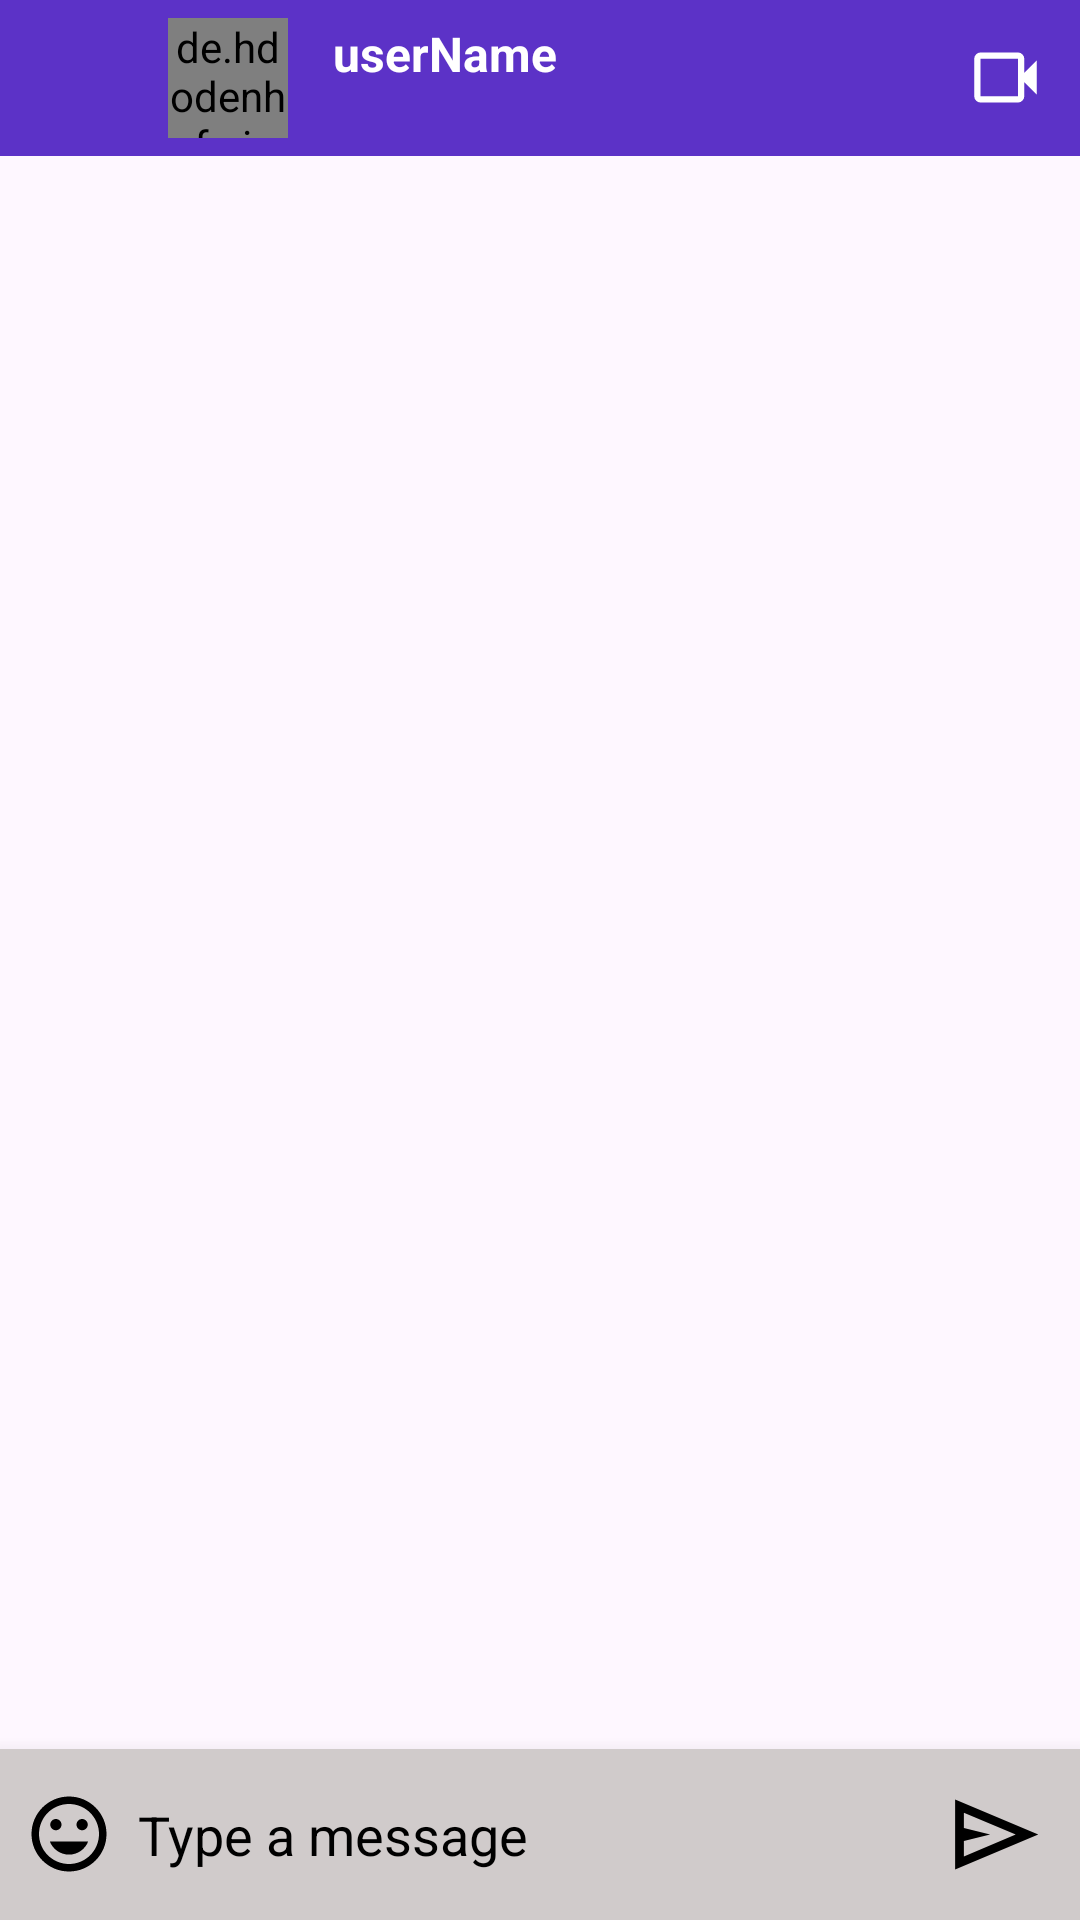

Here is an Android app screen rendered from its layout file. Give the layout XML and the strings, colors and styles it references.
<!-- AndroidManifest.xml: application theme Theme.Likee -->
<!-- res/layout/activity_chat.xml -->
<?xml version="1.0" encoding="utf-8"?>
<LinearLayout xmlns:android="http://schemas.android.com/apk/res/android"
    xmlns:app="http://schemas.android.com/apk/res-auto"
    xmlns:tools="http://schemas.android.com/tools"
    android:id="@+id/main"
    android:layout_width="match_parent"
    android:layout_height="match_parent"
    android:orientation="vertical"
    tools:context=".Activity.chatActivity">

    <com.google.android.material.appbar.AppBarLayout
        android:id="@+id/app_bar_layout_profile"
        android:layout_width="match_parent"
        android:layout_height="52dp"
        android:background="@color/colorPrimary"
        android:elevation="12dp"
        app:elevation="50dp">

        <androidx.appcompat.widget.Toolbar
            android:id="@+id/chat_profile_toolbar"
            android:layout_width="match_parent"
            app:popupTheme="@color/white"
            android:layout_height="wrap_content">

            <LinearLayout
                android:layout_width="wrap_content"
                android:layout_height="wrap_content"
                android:weightSum="50"
                android:layout_marginEnd="50dp">

                <ImageView
                    android:id="@+id/left_arrow"
                    android:layout_width="30dp"
                    android:layout_height="30dp"
                    android:layout_gravity="center"
                    android:layout_marginEnd="10dp"
                    android:src="@drawable/arrow" />

                <LinearLayout
                    android:id="@+id/profile_112"
                    android:layout_width="match_parent"
                    android:layout_height="wrap_content"
                    android:layout_weight="50"
                    android:orientation="horizontal">

                <de.hdodenhof.circleimageview.CircleImageView
                    android:id="@+id/option_profile"
                    android:layout_width="40dp"
                    android:layout_height="40dp"
                    android:layout_gravity="center"
                    android:src="@drawable/profile" />

                <LinearLayout
                    android:layout_width="wrap_content"
                    android:layout_height="wrap_content"
                    android:layout_gravity="center"
                    android:layout_marginLeft="15dp"
                    android:gravity="center"
                    android:orientation="vertical">

                    <TextView
                        android:id="@+id/user_name"
                        android:layout_width="match_parent"
                        android:layout_height="23dp"
                        android:paddingBottom="5dp"
                        android:layout_gravity="start"
                        android:gravity="start"
                        android:text="userName"
                        android:textColor="@color/white"
                        android:textSize="16sp"
                        android:textStyle="bold|normal" />

                    <TextView
                        android:id="@+id/full_name"
                        android:layout_width="match_parent"
                        android:layout_height="22dp"
                        android:layout_gravity="start"
                        android:visibility="gone"
                        android:gravity="start"
                        android:text="userName"
                        android:textColor="@color/white"
                        android:textSize="16sp"
                        android:textStyle="bold|normal" />

                    <TextView
                        android:id="@+id/view_online"
                        android:layout_width="105dp"
                        android:layout_height="15dp"
                        android:layout_gravity="start"
                        android:gravity="start"
                        android:text="online"
                        android:textColor="@color/white"
                        android:textSize="10sp"
                        android:visibility="invisible" />

                </LinearLayout>

                </LinearLayout>

            </LinearLayout>

            <LinearLayout
                android:layout_width="wrap_content"
                android:layout_height="wrap_content"
                android:layout_gravity="end"
                android:layout_marginEnd="10dp"
                android:gravity="center"
                android:orientation="horizontal">

                <ImageView
                    android:layout_width="30dp"
                    android:layout_height="30dp"
                    android:layout_gravity="center"
                    android:layout_marginEnd="10dp"
                    android:src="@drawable/call_center" />

                <ImageView
                    android:layout_width="30dp"
                    android:layout_height="25dp"
                    android:layout_gravity="center"
                    android:src="@drawable/video_call" />
            </LinearLayout>
        </androidx.appcompat.widget.Toolbar>
    </com.google.android.material.appbar.AppBarLayout>








    <androidx.recyclerview.widget.RecyclerView
        android:id="@+id/charRecyclerview"
        android:layout_width="match_parent"
        android:layout_height="wrap_content"
        android:layout_weight="1" />


    <LinearLayout
        android:layout_width="match_parent"
        android:layout_height="wrap_content"
        android:orientation="horizontal"
        android:layout_alignParentBottom="true"
        android:elevation="10dp"
        android:padding="3dp"
        android:background="@color/shimmerColors"
        android:gravity="center">

        <ImageView
            android:layout_width="30dp"
            android:layout_height="30dp"
            android:id="@+id/emoji"
            android:layout_marginStart="5dp"
            android:src="@drawable/emoji"/>


        <EditText
            android:layout_width="0dp"
            android:layout_height="wrap_content"
            android:layout_weight="1"
            android:id="@+id/messageBox"
            android:hint="Type a message"
            android:inputType="text"
            android:textColor="@color/black"
            android:textColorHint="@color/text"
            android:background="@color/transparent"
            android:padding="8dp"/>

        <ImageView
            android:layout_width="35dp"
            android:layout_height="35dp"
            android:id="@+id/sentButton"
            android:layout_margin="8dp"
            android:src="@drawable/send"/>


    </LinearLayout>
    <androidx.emoji2.emojipicker.EmojiPickerView
        android:layout_width="match_parent"
        android:layout_height="260dp"
        app:emojiGridColumns="7"
        android:visibility="gone"
        android:id="@+id/emoji_picker"/>

</LinearLayout>
<!-- resources referenced by this layout -->
<resources>
  <color name="black">#FF000000</color>
  <color name="colorPrimary">#5C32C7</color>
  <color name="shimmerColors">#D0CBCB</color>
  <color name="text">#ffffff</color>
  <color name="transparent">#00F4EFEF</color>
  <color name="white">#FFFFFFFF</color>
  <!-- drawable emoji (drawable) -->
  <vector xmlns:android="http://schemas.android.com/apk/res/android" android:height="24dp" android:tint="#000000" android:viewportHeight="24" android:viewportWidth="24" android:width="24dp">
        
      <path android:fillColor="@color/white" android:pathData="M11.99,2C6.47,2 2,6.48 2,12s4.47,10 9.99,10C17.52,22 22,17.52 22,12S17.52,2 11.99,2zM12,20c-4.42,0 -8,-3.58 -8,-8s3.58,-8 8,-8 8,3.58 8,8 -3.58,8 -8,8zM15.5,11c0.83,0 1.5,-0.67 1.5,-1.5S16.33,8 15.5,8 14,8.67 14,9.5s0.67,1.5 1.5,1.5zM8.5,11c0.83,0 1.5,-0.67 1.5,-1.5S9.33,8 8.5,8 7,8.67 7,9.5 7.67,11 8.5,11zM12,17.5c2.33,0 4.31,-1.46 5.11,-3.5L6.89,14c0.8,2.04 2.78,3.5 5.11,3.5z"/>
      
  </vector>
  <!-- drawable send (drawable) -->
  <vector xmlns:android="http://schemas.android.com/apk/res/android" android:width="24dp" android:height="24dp" android:viewportWidth="960" android:viewportHeight="960" android:tint="@color/text" android:autoMirrored="true">
      <path android:fillColor="@color/red" android:pathData="M120,800L120,160L880,480L120,800ZM200,680L674,480L200,280L200,420L440,480L200,540L200,680ZM200,680L200,480L200,280L200,420L200,420L200,540L200,540L200,680Z"/>
  </vector>
  <!-- drawable video_call (drawable) -->
  <vector xmlns:android="http://schemas.android.com/apk/res/android" android:width="24dp" android:height="24dp" android:viewportWidth="960" android:viewportHeight="960" android:tint="@color/white" android:autoMirrored="true">
      <path android:fillColor="@android:color/white" android:pathData="M160,800Q127,800 103.5,776.5Q80,753 80,720L80,240Q80,207 103.5,183.5Q127,160 160,160L640,160Q673,160 696.5,183.5Q720,207 720,240L720,420L880,260L880,700L720,540L720,720Q720,753 696.5,776.5Q673,800 640,800L160,800ZM160,720L640,720Q640,720 640,720Q640,720 640,720L640,240Q640,240 640,240Q640,240 640,240L160,240Q160,240 160,240Q160,240 160,240L160,720Q160,720 160,720Q160,720 160,720ZM160,720Q160,720 160,720Q160,720 160,720L160,240Q160,240 160,240Q160,240 160,240L160,240Q160,240 160,240Q160,240 160,240L160,720Q160,720 160,720Q160,720 160,720Z"/>
  </vector>
  <style name="Theme.Likee" parent="Base.Theme.Likee" />
  <color name="red">#ff0000</color>
  <style name="Base.Theme.Likee" parent="Theme.Material3.DayNight.NoActionBar">
           Customize your light theme here.
           <item name="colorPrimary">@color/white</item>
          <item name="colorSecondary">@color/black</item>
          <item name="materialAlertDialogTheme">@color/text</item>
          <item name="actionOverflowButtonStyle">@style/Threedotcolor</item>
  
  
  
  
      </style>
  <style name="Threedotcolor" parent="Widget.AppCompat.Light.ActionButton.Overflow">
          <item name="tint">#000000</item>
      </style>
</resources>
